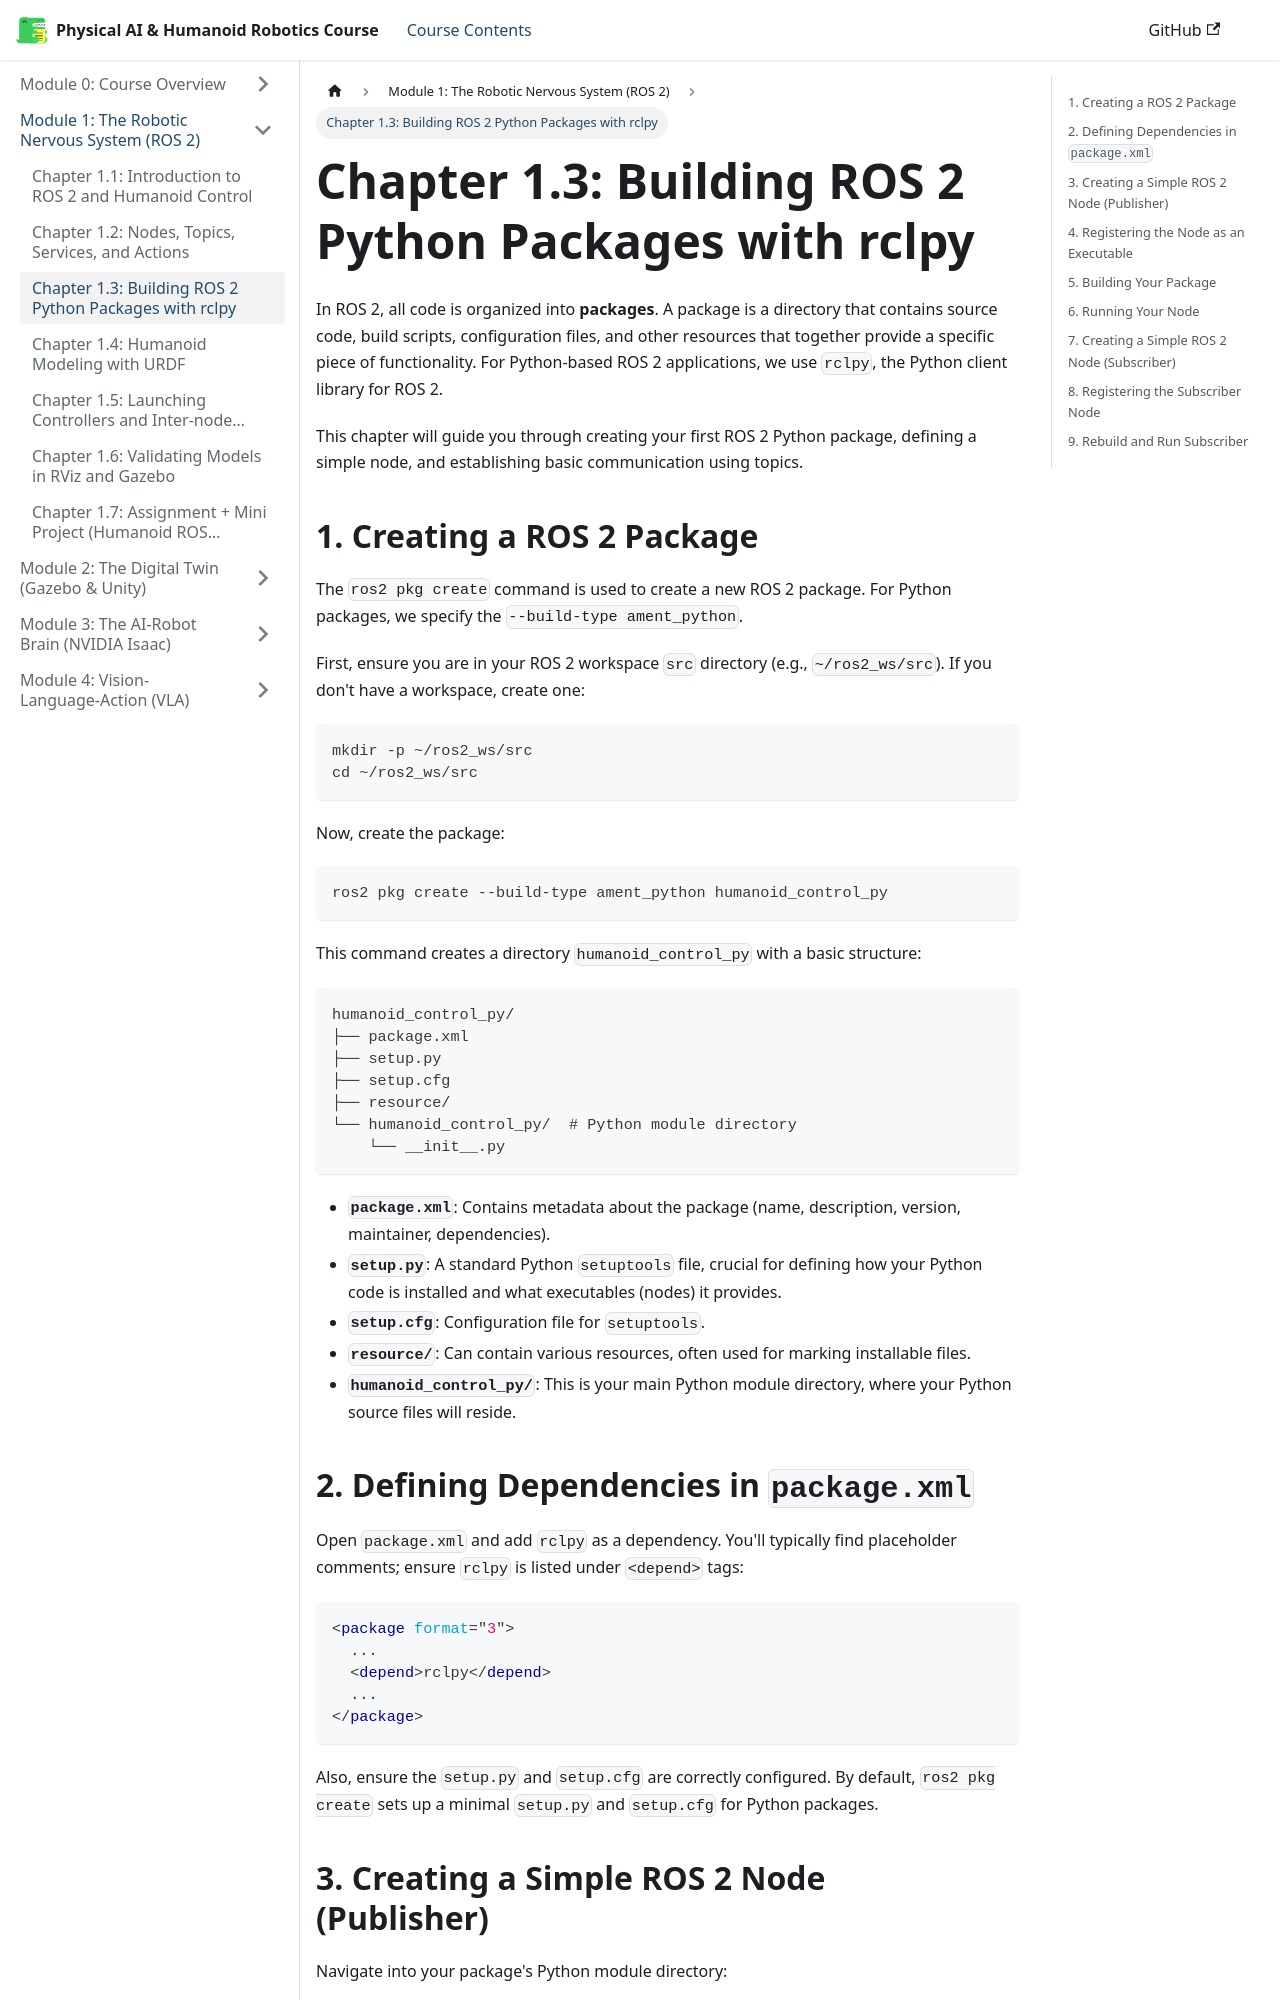

repository: huzaifaqazi/Hackathon_Book_Generated · page: module-1-ros2/chapter-1.3-rclpy-packages/index.html · generator: docusaurus

# Chapter 1.3: Building ROS 2 Python Packages with rclpy

In ROS 2, all code is organized into **packages**. A package is a directory that contains source code, build scripts, configuration files, and other resources that together provide a specific piece of functionality. For Python-based ROS 2 applications, we use `rclpy`, the Python client library for ROS 2.

This chapter will guide you through creating your first ROS 2 Python package, defining a simple node, and establishing basic communication using topics.

## 1. Creating a ROS 2 Package

The `ros2 pkg create` command is used to create a new ROS 2 package. For Python packages, we specify the `--build-type ament_python`.

First, ensure you are in your ROS 2 workspace `src` directory (e.g., `~/ros2_ws/src`). If you don't have a workspace, create one:

```bash
mkdir -p ~/ros2_ws/src
cd ~/ros2_ws/src
```

Now, create the package:

```bash
ros2 pkg create --build-type ament_python humanoid_control_py
```

This command creates a directory `humanoid_control_py` with a basic structure:

```
humanoid_control_py/
├── package.xml
├── setup.py
├── setup.cfg
├── resource/
└── humanoid_control_py/  # Python module directory
    └── __init__.py
```

-   **`package.xml`**: Contains metadata about the package (name, description, version, maintainer, dependencies).
-   **`setup.py`**: A standard Python `setuptools` file, crucial for defining how your Python code is installed and what executables (nodes) it provides.
-   **`setup.cfg`**: Configuration file for `setuptools`.
-   **`resource/`**: Can contain various resources, often used for marking installable files.
-   **`humanoid_control_py/`**: This is your main Python module directory, where your Python source files will reside.

## 2. Defining Dependencies in `package.xml`

Open `package.xml` and add `rclpy` as a dependency. You'll typically find placeholder comments; ensure `rclpy` is listed under `<depend>` tags:

```xml
<package format="3">
  ...
  <depend>rclpy</depend>
  ...
</package>
```

Also, ensure the `setup.py` and `setup.cfg` are correctly configured. By default, `ros2 pkg create` sets up a minimal `setup.py` and `setup.cfg` for Python packages.
